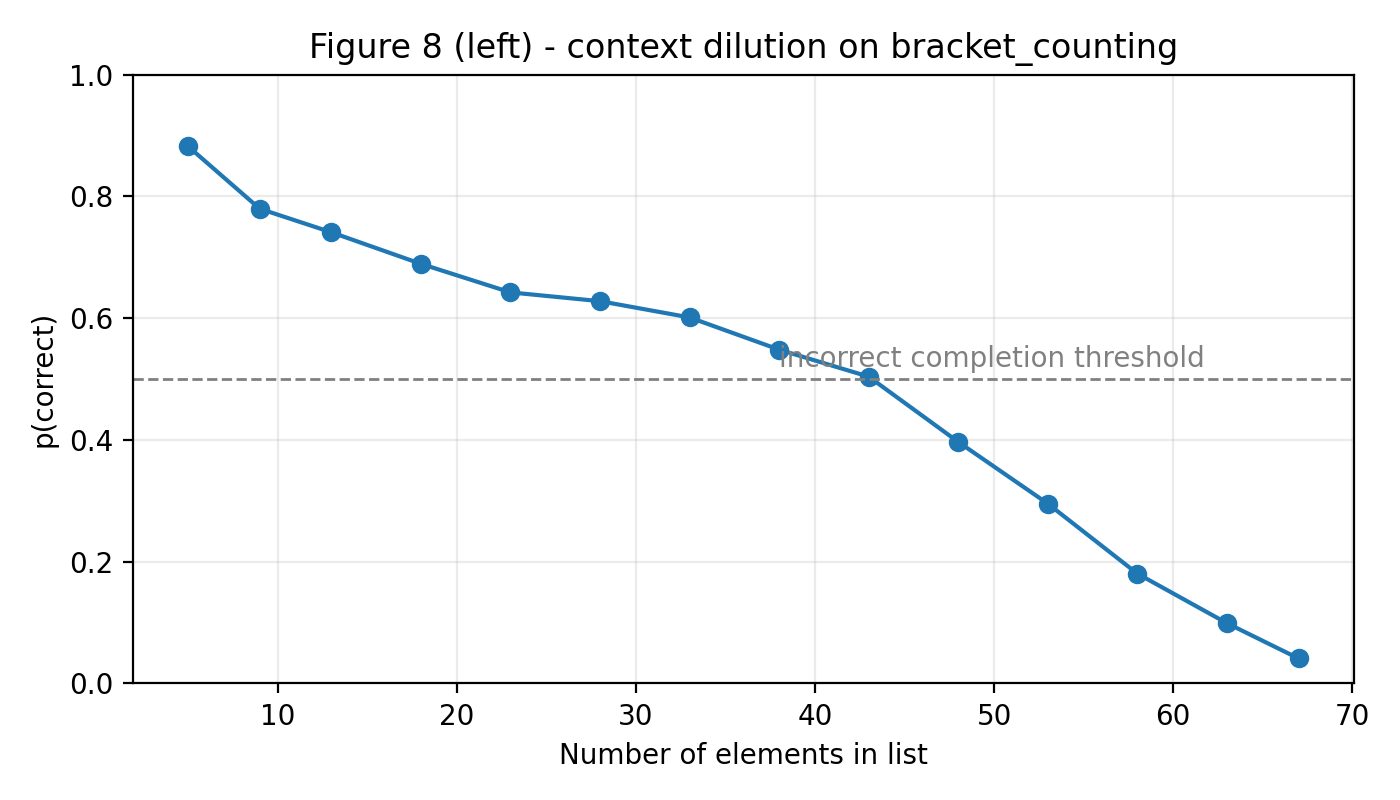

The data file committed next to this chart (first rows):
n, p_correct_mean
5, 0.8823
9, 0.7798
13, 0.7411
18, 0.6892
23, 0.6423
28, 0.6279
33, 0.6012
38, 0.5483
43, 0.5039
48, 0.3967
53, 0.2953
58, 0.1804
63, 0.09898
67, 0.04104
